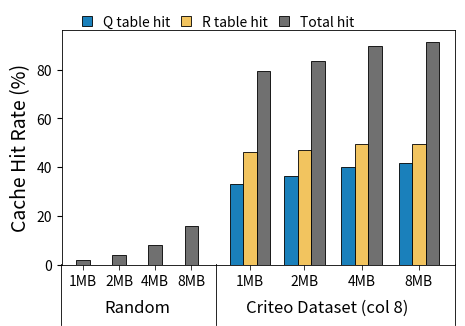
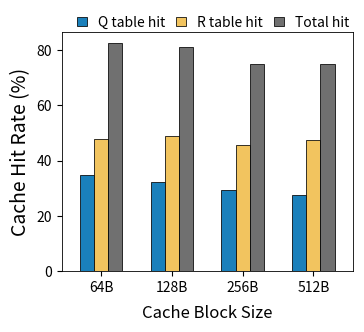

Here is the Python script that generated these plots, in order:
import matplotlib.pyplot as plt
import matplotlib.font_manager as fm

import numpy as np
import numpy as np
import pandas as pd

linewidth=0.6
plt.rcParams['axes.linewidth'] = linewidth
# # plt.rcParams["font.family"] = fm.arial
# # # temporal locality

cache_size = ['1MB', '2MB', '4MB', '8MB', '1MB', '2MB', '4MB', '8MB']
totals_random = [2, 4, 8, 16, 0, 0, 0, 0]
Q_col8 = [0, 0, 0, 0, 33.2, 36.6, 40.1, 41.7]
R_col8 = [0, 0, 0, 0, 46.1, 47, 49.7, 49.7]
totals_col8 = [0, 0, 0, 0, 79.3, 83.7, 89.8, 91.5]

n_groups = len(totals_random)
fig, ax = plt.subplots()

index = np.array([0, 1.2, 2.4, 3.6, 4.75+0.6+0.2, 6.45+0.6+0.1+0.2, 8.15+0.6+0.1+0.4, 9.85+0.6+0.1+0.6])
bar_width = 0.45

ax.bar(index, totals_random, bar_width, label='Total hit', edgecolor='black', color='#707070', linewidth=linewidth)
ax.bar(index - bar_width, Q_col8, bar_width, label='Q table hit', edgecolor='black', color='#1a80bb', linewidth=linewidth)
ax.bar(index, R_col8, bar_width, label='R table hit', edgecolor='black', color='#f2c45f', linewidth=linewidth)
ax.bar(index + bar_width, totals_col8, bar_width, edgecolor='black', color='#707070', linewidth=linewidth)

ax.set_ylabel('Cache Hit Rate (%)', fontsize=14)
ax.xaxis.set_tick_params(width=0.55)
ax.set_xticks(index)
ax.set_xticklabels(cache_size)
# ax.xaxis.labelpad = 20
ax.xaxis.set_label_coords(0, -2)

trans = fig.transFigure
ax.plot([0.14,0.14],[0.206,0.03], color="k", transform=trans, clip_on=False, linewidth=linewidth)
ax.plot([0.465,0.465],[0.206,0.03], color="k", transform=trans, clip_on=False, linewidth=linewidth)
ax.plot([0.968, 0.968],[0.206,0.03], color="k", transform=trans, clip_on=False, linewidth=linewidth)

plt.text(1.8, -14, 'Random', ha='center', va='top', fontsize=12)
plt.text(8.1, -14, 'Criteo Dataset (col 8)', ha='center', va='top', fontsize=12)

handles, labels = plt.gca().get_legend_handles_labels()
order = [1,2,0]
plt.legend([handles[idx] for idx in order], [labels[idx] for idx in order], bbox_to_anchor=(0.02, 1.12), frameon=False, loc='upper left', ncol=3, handlelength=0.7, columnspacing=0.8)

plt.xlim(-0.7, 12.35)
plt.show()
plt.gcf().set_size_inches(4.75,3.45)
plt.tight_layout()


plt.savefig('./temporal_locality.jpg', dpi=1000)



# # spatial locality

cache_size = ['64B', '128B', '256B', '512B']
spatial_Q_hits = [34.8, 32.2, 29.4, 27.6]
spatial_R_hits = [47.7, 48.8, 45.6, 47.3]
spatial_total_hits = [82.5, 81, 75, 74.9]

n_groups = len(spatial_Q_hits)
fig, ax = plt.subplots()
index = np.arange(n_groups)
index = np.array([0, 0.45, 0.9, 1.35])
bar_width = 0.09

ax.bar(index - bar_width, spatial_Q_hits, bar_width, label='Q table hit', edgecolor='black', color='#1a80bb', linewidth=0.55)
ax.bar(index, spatial_R_hits, bar_width, label='R table hit', edgecolor='black', color='#f2c45f', linewidth=0.55)
ax.bar(index + bar_width, spatial_total_hits, bar_width, label='Total hit', edgecolor='black', color='#707070', linewidth=0.55)

ax.set_ylabel('Cache Hit Rate (%)', fontsize=14)
ax.set_xlabel('Cache Block Size', fontsize=12)
ax.xaxis.set_label_coords(0.5, -0.14)
ax.set_xticks(index)
ax.set_xticklabels(cache_size)

plt.legend(bbox_to_anchor=(0.01, 1.12), frameon=False, loc='upper left', ncol=3, handlelength=0.7, columnspacing=0.8)
plt.xlim(-0.25, 1.6)
plt.show()
plt.gcf().set_size_inches(3.75,3.5)
plt.tight_layout()
 
plt.savefig('./spatial_locality_graph.jpg', dpi=1000)